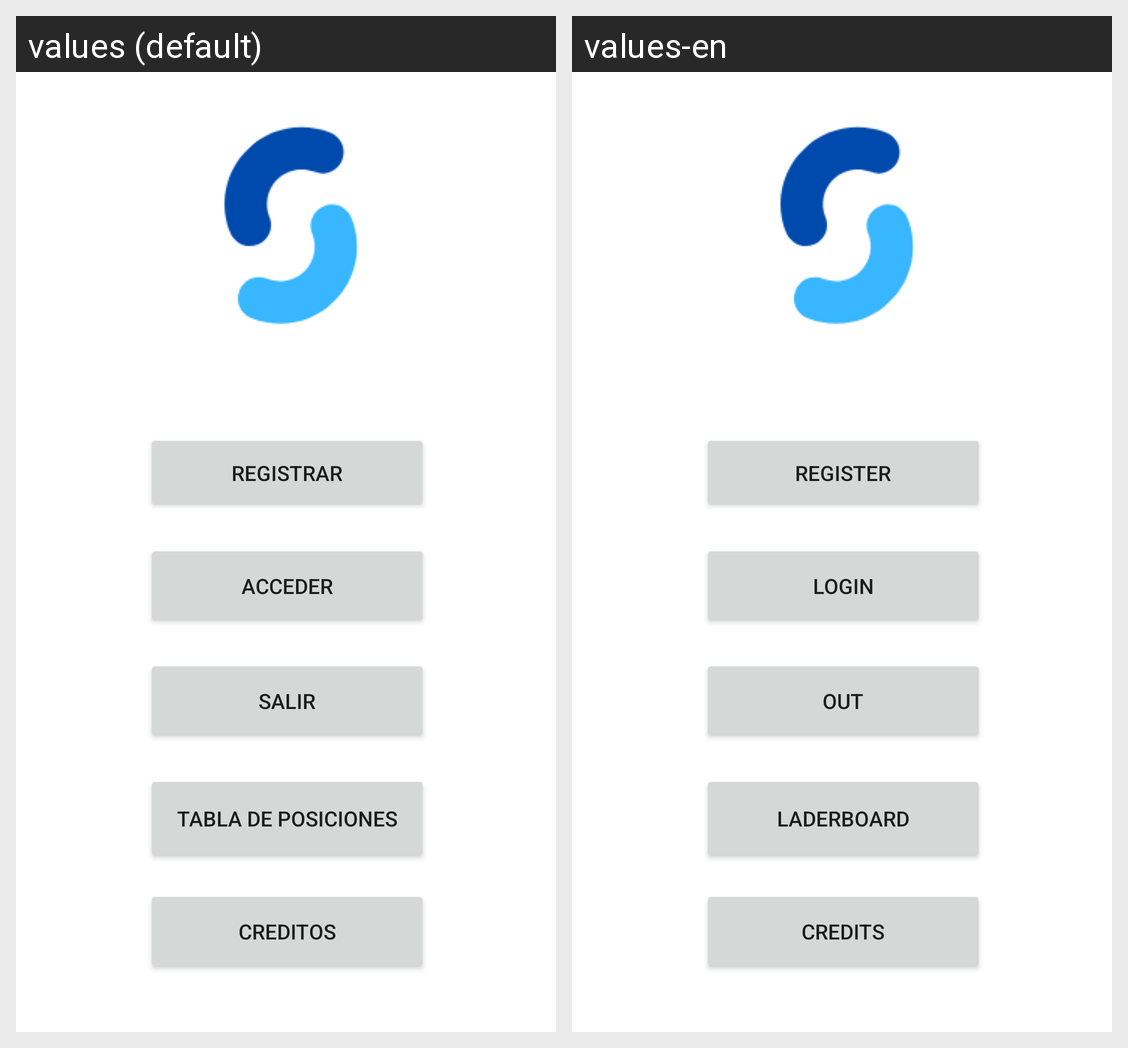

Strings drawn on this Android screen and how each of the app's shown locales translates them:
Android screen res/layout/activity_main2.xml rendered under 2 locales, left to right: values (default), values-en. Device: Nexus 5 (rendered at 1080×1920; each locale shown at half size, 540×960, under a caption strip naming it); theme Theme.ProjectGamePars.
Strings drawn on this screen, with the default value and each locale's value (text and hints the layout hard-codes, and strings that could not be matched under every locale, appear in the picture but are not listed):

btn_init_register
  values: Registrar
  values-en: Register

btn_init_exit
  values: Salir
  values-en: Out

btn_init_login
  values: Acceder
  values-en: Login

strLaderboard
  values: Tabla de Posiciones
  values-en: Laderboard

strCredits
  values: Creditos
  values-en: Credits
